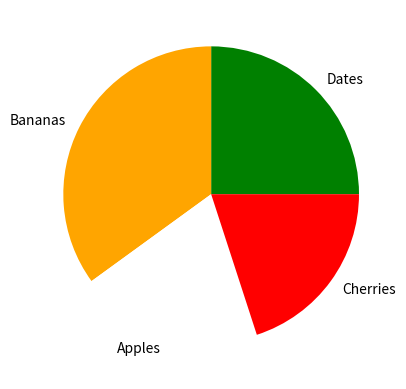

Write Python code to recreate this figure.
import matplotlib.pyplot as plt

labels = {'Apples','Bananas','Cherries','Dates'}
sizes = [25,35,20,20]
colors = ['Green','Orange','White','Red']
explode = ()

plt.pie(sizes,labels=labels,colors=colors)